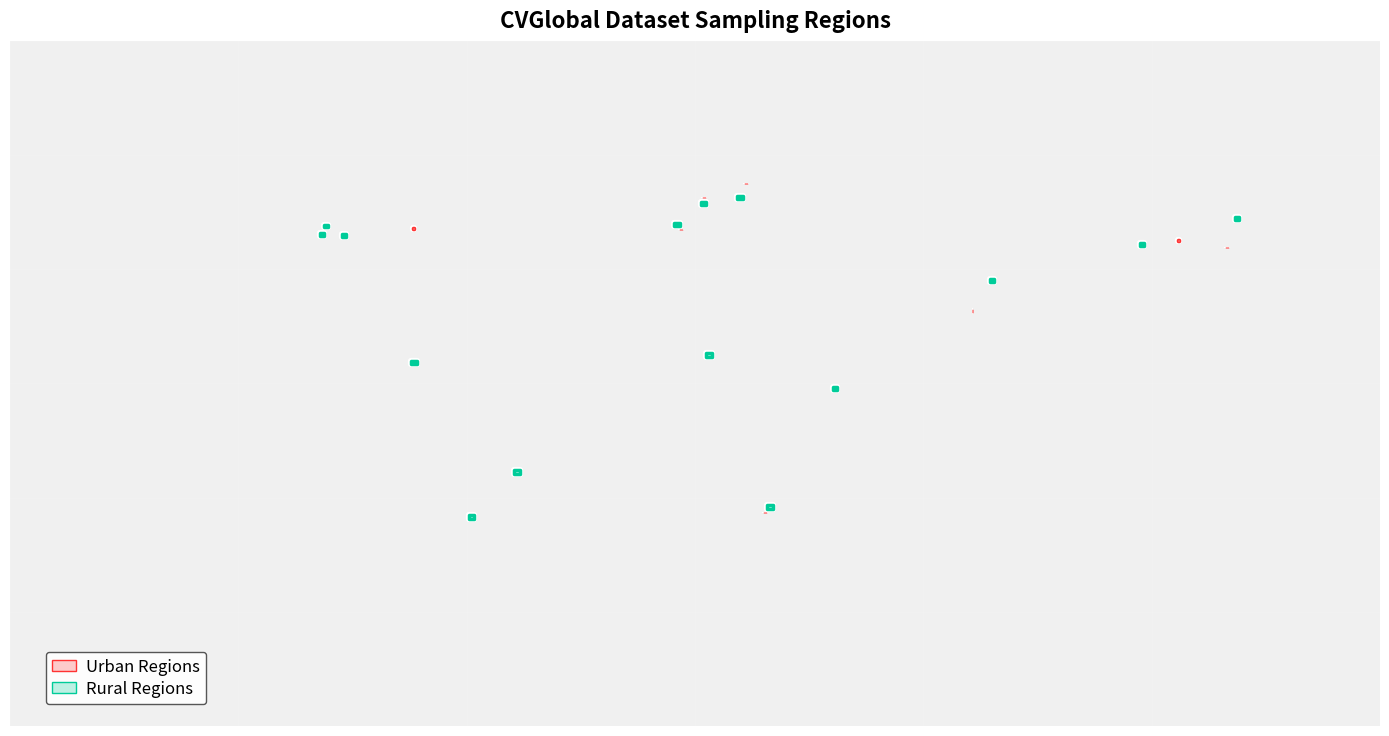
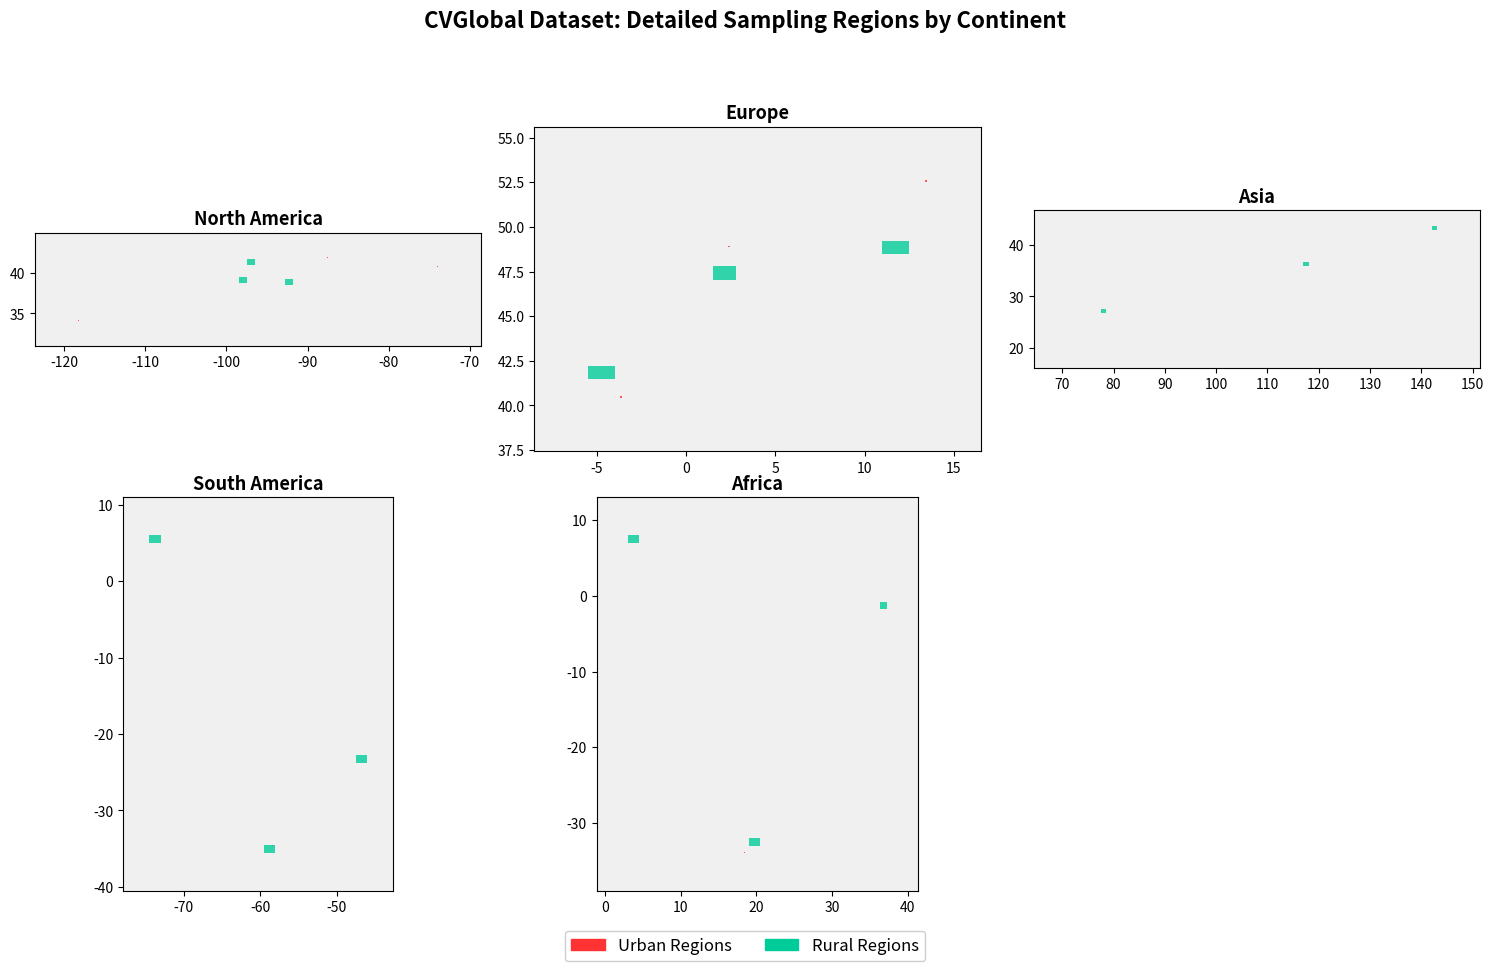

Write the Python code that produced these figures, in order.
import os
import numpy as np
import matplotlib.pyplot as plt
import matplotlib.patches as patches
from matplotlib.patches import Rectangle
from matplotlib.image import imread

import matplotlib.colors as mcolors              # added
from matplotlib import patheffects as pe         # added

# Example structure still works; code also accepts lists of boxes per region.
AREAS = {
    "North America": {
        "urban": [
            # New York City area
            {"min_lat": 40.7128, "max_lat": 40.8128, "min_lon": -74.0060, "max_lon": -73.9060},
            # Chicago area
            {"min_lat": 41.8781, "max_lat": 41.9781, "min_lon": -87.6298, "max_lon": -87.5298},
            # Los Angeles area
            {"min_lat": 34.0522, "max_lat": 34.1522, "min_lon": -118.2437, "max_lon": -118.1437}
        ],
        "rural": [
            # Central Missouri farmland
            {"min_lat": 38.5000, "max_lat": 39.2000, "min_lon": -92.8000, "max_lon": -91.8000},
            # Kansas agricultural areas
            {"min_lat": 38.8000, "max_lat": 39.5000, "min_lon": -98.5000, "max_lon": -97.5000},
            # Nebraska countryside
            {"min_lat": 41.0000, "max_lat": 41.7000, "min_lon": -97.5000, "max_lon": -96.5000}
        ]
    },
    "Europe": {
        "urban": [
            # Paris area
            {"min_lat": 48.8566, "max_lat": 48.9566, "min_lon": 2.3522, "max_lon": 2.4522},
            # Berlin area
            {"min_lat": 52.5200, "max_lat": 52.6200, "min_lon": 13.4050, "max_lon": 13.5050},
            # Madrid area
            {"min_lat": 40.4168, "max_lat": 40.5168, "min_lon": -3.7038, "max_lon": -3.6038}
        ],
        "rural": [
            # French countryside (Loire Valley)
            {"min_lat": 47.0000, "max_lat": 47.8000, "min_lon": 1.5000, "max_lon": 2.8000},
            # German countryside (Bavaria)
            {"min_lat": 48.5000, "max_lat": 49.2000, "min_lon": 11.0000, "max_lon": 12.5000},
            # Spanish countryside (Castile and León)
            {"min_lat": 41.5000, "max_lat": 42.2000, "min_lon": -5.5000, "max_lon": -4.0000}
        ]
    },
    "Asia": {
        "urban": [
            # Tokyo area
            {"min_lat": 35.6895, "max_lat": 35.7895, "min_lon": 139.6917, "max_lon": 139.7917},
            # Mumbai area
            {"min_lat": 19.0760, "max_lat": 19.1760, "min_lon": 72.8777, "max_lon": 72.9777},
            # Seoul area
            {"min_lat": 37.5665, "max_lat": 37.6665, "min_lon": 126.9780, "max_lon": 127.0780}
        ],
        "rural": [
            # Rural India (Uttar Pradesh agricultural areas)
            {"min_lat": 26.8000, "max_lat": 27.5000, "min_lon": 77.5000, "max_lon": 78.5000},
            # Rural China (Shandong Province)
            {"min_lat": 36.0000, "max_lat": 36.8000, "min_lon": 117.0000, "max_lon": 118.0000},
            # Rural Japan (Hokkaido)
            {"min_lat": 43.0000, "max_lat": 43.8000, "min_lon": 142.0000, "max_lon": 143.0000}
        ]
    },
    "South America": {
        "urban": [
            # São Paulo area
            {"min_lat": -23.5505, "max_lat": -23.4505, "min_lon": -46.6333, "max_lon": -46.5333},
            # Buenos Aires area
            {"min_lat": -34.6118, "max_lat": -34.5118, "min_lon": -58.3960, "max_lon": -58.2960},
            # Bogotá area
            {"min_lat": 4.7110, "max_lat": 4.8110, "min_lon": -74.0721, "max_lon": -73.9721}
        ],
        "rural": [
            # Brazilian countryside (São Paulo state agricultural areas)
            {"min_lat": -23.8000, "max_lat": -22.8000, "min_lon": -47.5000, "max_lon": -46.0000},
            # Argentine Pampas
            {"min_lat": -35.5000, "max_lat": -34.5000, "min_lon": -59.5000, "max_lon": -58.0000},
            # Colombian countryside
            {"min_lat": 5.0000, "max_lat": 6.0000, "min_lon": -74.5000, "max_lon": -73.0000}
        ]
    },
    "Africa": {
        "urban": [
            # Nairobi area
            {"min_lat": -1.2921, "max_lat": -1.1921, "min_lon": 36.8219, "max_lon": 36.9219},
            # Lagos area
            {"min_lat": 6.5244, "max_lat": 6.6244, "min_lon": 3.3792, "max_lon": 3.4792},
            # Cape Town area
            {"min_lat": -33.9249, "max_lat": -33.8249, "min_lon": 18.4241, "max_lon": 18.5241}
        ],
        "rural": [
            # Kenyan countryside
            {"min_lat": -1.8000, "max_lat": -0.8000, "min_lon": 36.3000, "max_lon": 37.3000},
            # Nigerian countryside
            {"min_lat": 7.0000, "max_lat": 8.0000, "min_lon": 3.0000, "max_lon": 4.5000},
            # South African countryside
            {"min_lat": -33.0000, "max_lat": -32.0000, "min_lon": 19.0000, "max_lon": 20.5000}
        ]
    }
}

EARTH_EXTENT = [-180, 180, -90, 90]  # [xmin, xmax, ymin, ymax]

def _iter_boxes_for_continent(regions: dict):
    """
    Yield (region_type, bounds_dict) for all boxes in a continent.
    Each region_type can be a dict (single box) or a list of dicts (multiple boxes).
    """
    for region_type, region_boxes in regions.items():
        if isinstance(region_boxes, dict):
            yield region_type, region_boxes
        else:
            for box in region_boxes:
                yield region_type, box

def _compute_bounds_for_continent(regions: dict, pad_frac: float = 0.10, min_pad: float = 2.0):
    """
    Compute bounding box that includes all region boxes for a continent,
    then expand by padding so all boxes fit comfortably.
    """
    lats_min, lats_max, lons_min, lons_max = [], [], [], []
    for _, b in _iter_boxes_for_continent(regions):
        lats_min.append(b["min_lat"])
        lats_max.append(b["max_lat"])
        lons_min.append(b["min_lon"])
        lons_max.append(b["max_lon"])

    if not lats_min:
        return EARTH_EXTENT[2], EARTH_EXTENT[3], EARTH_EXTENT[0], EARTH_EXTENT[1]

    min_lat, max_lat = float(min(lats_min)), float(max(lats_max))
    min_lon, max_lon = float(min(lons_min)), float(max(lons_max))

    lat_span = max(1e-6, max_lat - min_lat)
    lon_span = max(1e-6, max_lon - min_lon)

    lat_pad = max(min_pad, pad_frac * lat_span)
    lon_pad = max(min_pad, pad_frac * lon_span)

    min_lat_p = max(EARTH_EXTENT[2], min_lat - lat_pad)
    max_lat_p = min(EARTH_EXTENT[3], max_lat + lat_pad)
    min_lon_p = max(EARTH_EXTENT[0], min_lon - lon_pad)
    max_lon_p = min(EARTH_EXTENT[1], max_lon + lon_pad)

    return min_lat_p, max_lat_p, min_lon_p, max_lon_p

def _draw_earth(ax, earth_img_path: str):
    """
    Draw the full equirectangular Earth image with correct extent.
    Keep aspect='equal' to avoid skew/stretching.
    """
    if os.path.isfile(earth_img_path):
        img = imread(earth_img_path)
        ax.imshow(img, extent=EARTH_EXTENT, origin="upper")  # origin upper matches lat decreasing downward
    else:
        # If missing, just set a light background
        ax.set_facecolor("#f0f0f0")

    # Maintain degrees aspect ratio; no skewing when zooming
    ax.set_aspect("equal", adjustable="box")
    ax.set_xlim(EARTH_EXTENT[0], EARTH_EXTENT[1])
    ax.set_ylim(EARTH_EXTENT[2], EARTH_EXTENT[3])

def _style_axes_off(ax):
    # ax.set_axis_off()
    # Remove margins that can show background canvas
    ax.margins(0)

def create_sampling_regions_map(
    areas,
    output_path="sampling_regions_map.pdf",
    figsize=(14, 8),
    background_image="utils/earth.jpg",
):
    """
    Create a world map showing the sampling regions for the CVGlobal dataset.
    - No axes are shown.
    - Background is not skewed (uses full image + aspect='equal').
    - Supports multiple areas per region type.
    """
    fig, ax = plt.subplots(1, 1, figsize=figsize)

    _draw_earth(ax, background_image)

    # Optional: subtle graticules behind boxes
    for x in range(-180, 181, 60):
        ax.axvline(x, color="white", lw=0.6, alpha=0.15, zorder=1)
    for y in range(-90, 91, 30):
        ax.axhline(y, color="white", lw=0.6, alpha=0.15, zorder=1)

    # Colors for region types
    colors = {"urban": "#FF3333", "rural": "#00CC99"}

    # Draw rectangles with light fill + halo for contrast
    for continent, regions in areas.items():
        for region_type, bounds in _iter_boxes_for_continent(regions):
            min_lat = bounds["min_lat"]; max_lat = bounds["max_lat"]
            min_lon = bounds["min_lon"]; max_lon = bounds["max_lon"]
            width = max_lon - min_lon
            height = max_lat - min_lat

            rect = Rectangle(
                (min_lon, min_lat),
                width,
                height,
                facecolor=mcolors.to_rgba(colors.get(region_type, "#FF3333"), 0.18),
                edgecolor=colors.get(region_type, "#FF3333"),
                linewidth=2.5,
                joinstyle="round",
                zorder=3,
            )
            rect.set_path_effects([pe.withStroke(linewidth=4.5, foreground="white")])
            ax.add_patch(rect)

    # Legend inside axes (bottom-left), Urban above Rural
    urban_patch = patches.Patch(
        facecolor=mcolors.to_rgba(colors["urban"], 0.25),
        edgecolor=colors["urban"],
        label="Urban Regions",
    )
    rural_patch = patches.Patch(
        facecolor=mcolors.to_rgba(colors["rural"], 0.25),
        edgecolor=colors["rural"],
        label="Rural Regions",
    )
    ax.legend(
        handles=[urban_patch, rural_patch],
        loc="lower left",
        ncol=1,
        frameon=True,
        fancybox=True,
        edgecolor="#444",
        framealpha=0.9,
        fontsize=12,
        borderpad=0.4,
        labelspacing=0.3,
        handlelength=1.4,
        handletextpad=0.6,
        bbox_to_anchor=(0.02, 0.02),
    )

    ax.set_title(
        "CVGlobal Dataset Sampling Regions",
        fontsize=16,
        fontweight="bold",
        pad=10,
    )

    # Clean frame and ticks
    for s in ax.spines.values():
        s.set_visible(False)
    ax.tick_params(left=False, bottom=False, labelleft=False, labelbottom=False)

    _style_axes_off(ax)
    plt.tight_layout()

    # Save PNG and PDF (paper-friendly)
    png_path = output_path.replace(".pdf", ".png")
    plt.savefig(png_path, dpi=300, bbox_inches="tight", facecolor="white")
    plt.savefig(output_path, dpi=300, bbox_inches="tight", facecolor="white")
    print(f"Map saved as {png_path} and {output_path}")
    return fig, ax

def create_detailed_sampling_map(
    areas,
    output_path="detailed_sampling_map.pdf",
    figsize=(15, 10),
    background_image="utils/earth.jpg",
    pad_frac=0.12,
    min_pad=3.0,
):
    """
    Create a detailed map with one subplot per continent.
    - No axes are shown.
    - Background is not skewed (full image with aspect='equal', then set x/y limits).
    - Zoom is computed to include all areas in that continent, with padding.
    - Supports multiple areas per region.
    """
    fig, axes = plt.subplots(2, 3, figsize=figsize)
    axes = axes.flatten()

    colors = {"urban": "#FF3333", "rural": "#00CC99"}

    continents = list(areas.keys())
    n = len(continents)
    # Ensure we have at most 6 slots; remove extras if needed
    for idx in range(len(axes)):
        if idx >= n:
            axes[idx].remove()

    for idx, continent in enumerate(continents):
        ax = axes[idx]

        _draw_earth(ax, background_image)

        # Compute bounds to include all boxes for this continent
        min_lat, max_lat, min_lon, max_lon = _compute_bounds_for_continent(
            areas[continent], pad_frac=pad_frac, min_pad=min_pad
        )
        ax.set_xlim(min_lon, max_lon)
        ax.set_ylim(min_lat, max_lat)
        ax.set_aspect("equal", adjustable="box")

        # Draw filled rectangles with white borders for visibility
        for region_type, bounds in _iter_boxes_for_continent(areas[continent]):
            min_lat_b = bounds["min_lat"]; max_lat_b = bounds["max_lat"]
            min_lon_b = bounds["min_lon"]; max_lon_b = bounds["max_lon"]
            width = max_lon_b - min_lon_b
            height = max_lat_b - min_lat_b

            rect = Rectangle(
                (min_lon_b, min_lat_b),
                width,
                height,
                facecolor=colors.get(region_type, "#FF3333"),
                edgecolor="none",
                linewidth=6,
                alpha=0.8,
            )
            ax.add_patch(rect)

        ax.set_title(
            continent,
            fontsize=13,
            fontweight="bold",
            pad=6,
        )

        _style_axes_off(ax)

    # Figure-level legend
    urban_patch = patches.Patch(color=colors["urban"], label="Urban Regions")
    rural_patch = patches.Patch(color=colors["rural"], label="Rural Regions")
    fig.legend(
        handles=[urban_patch, rural_patch],
        loc="lower center",
        ncol=2,
        frameon=True,
        framealpha=0.95,
        fontsize=12,
        bbox_to_anchor=(0.5, 0.02),
    )

    plt.suptitle(
        "CVGlobal Dataset: Detailed Sampling Regions by Continent",
        fontsize=16,
        fontweight="bold",
        y=0.98,
    )
    plt.tight_layout(rect=[0, 0.06, 1, 0.95])

    # Save PNG and PDF (paper-friendly)
    png_path = output_path.replace(".pdf", ".png")
    plt.savefig(png_path, dpi=300, bbox_inches="tight", facecolor="white")
    plt.savefig(output_path, dpi=300, bbox_inches="tight", facecolor="white")
    print(f"Detailed map saved as {png_path} and {output_path}")
    return fig, axes

if __name__ == "__main__":
    # Create both maps
    out_dir = os.path.join("paper", "images")
    os.makedirs(out_dir, exist_ok=True)

    print("Creating sampling regions map...")
    create_sampling_regions_map(
        AREAS,
        output_path=os.path.join(out_dir, "sampling_regions_map.pdf"),
        background_image=os.path.join("utils", "earth.jpg"),
    )

    print("Creating detailed sampling regions map...")
    create_detailed_sampling_map(
        AREAS,
        output_path=os.path.join(out_dir, "detailed_sampling_map.pdf"),
        background_image=os.path.join("utils", "earth.jpg"),
    )

    plt.show()